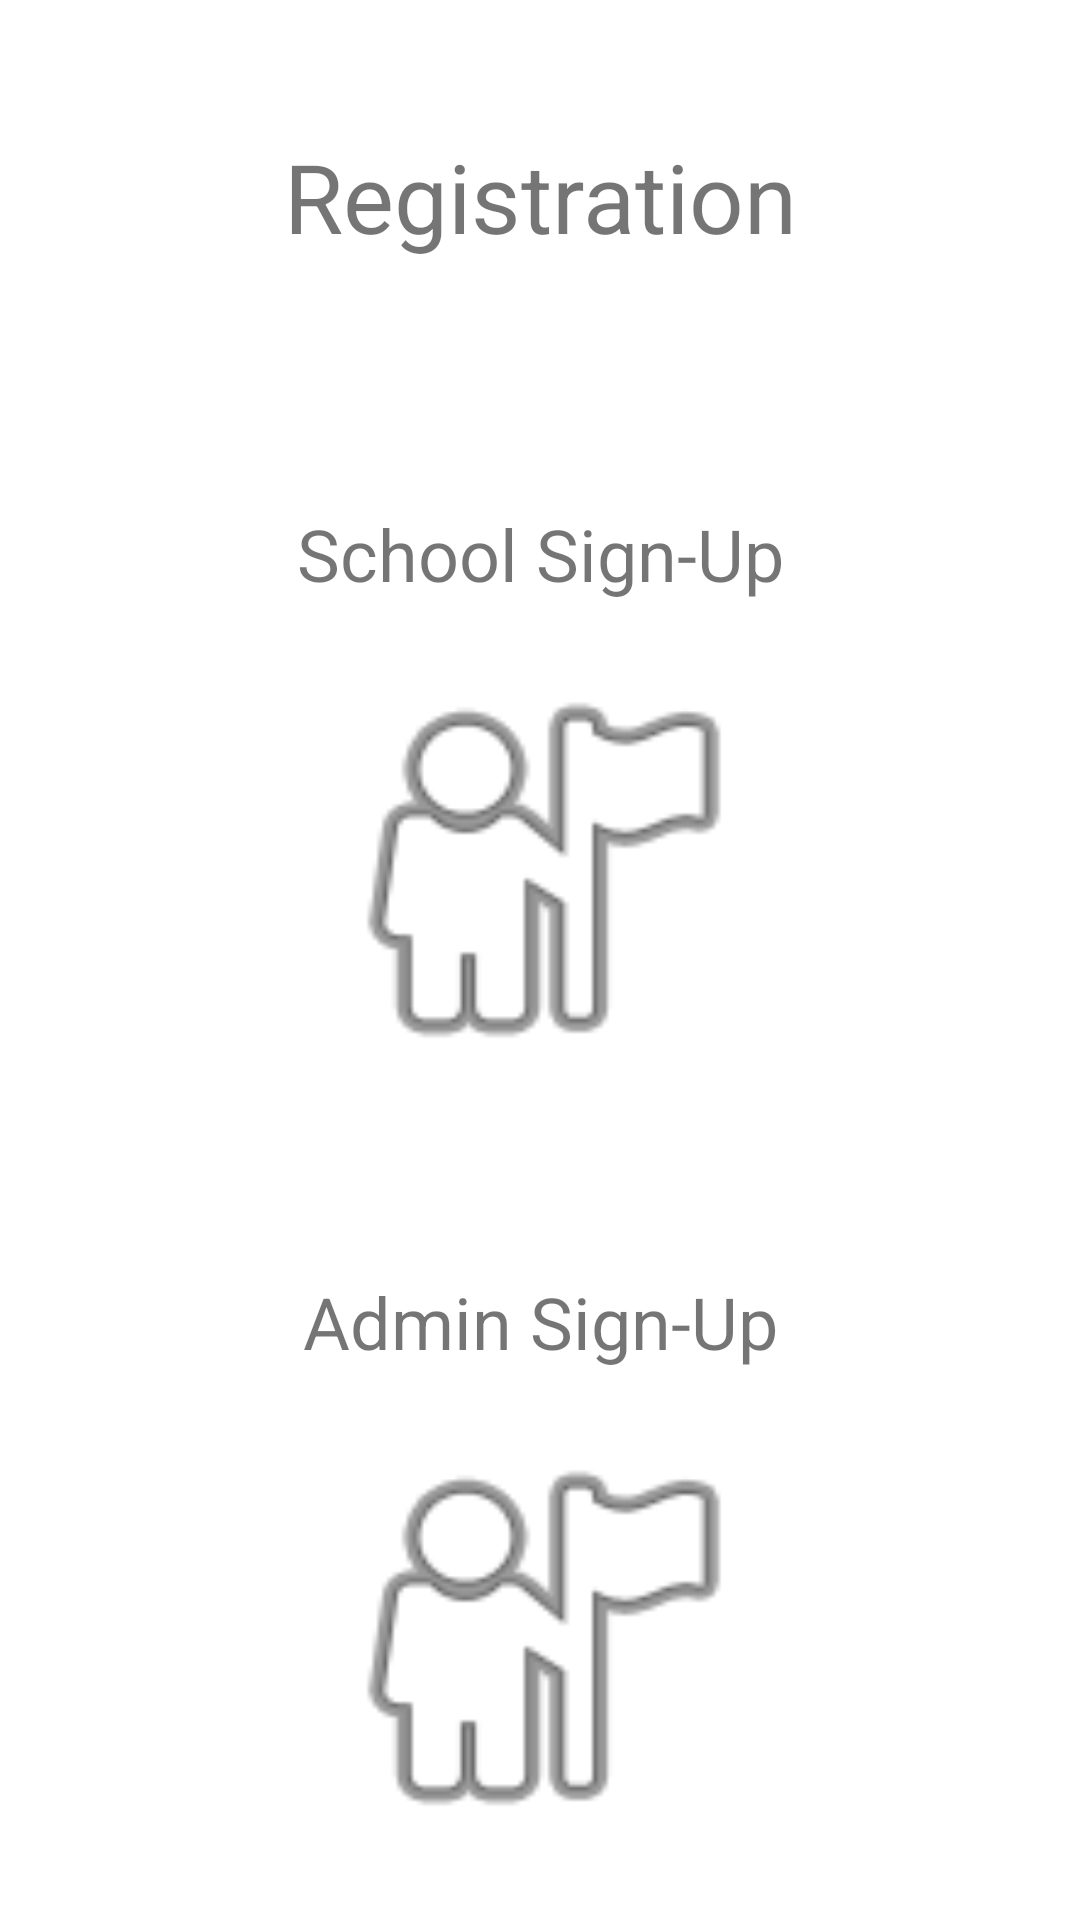

Write the Android layout XML for this screen, with the resource values it uses.
<!-- AndroidManifest.xml: application theme Theme.NeighborhoodTalk -->
<!-- res/layout/registration.xml -->
<?xml version="1.0" encoding="utf-8"?>
<androidx.constraintlayout.widget.ConstraintLayout xmlns:android="http://schemas.android.com/apk/res/android"
    xmlns:app="http://schemas.android.com/apk/res-auto"
    xmlns:tools="http://schemas.android.com/tools"
    android:layout_width="match_parent"
    android:layout_height="match_parent"
    tools:context=".Registration">

    <TextView
        android:id="@+id/textView7"
        android:layout_width="247dp"
        android:layout_height="39dp"
        android:layout_marginBottom="12dp"
        android:gravity="center"
        android:text="Admin Sign-Up"
        android:textSize="24dp"
        app:layout_constraintBottom_toTopOf="@+id/imageButton4"
        app:layout_constraintEnd_toEndOf="parent"
        app:layout_constraintStart_toStartOf="parent" />

    <ImageButton
        android:id="@+id/imageButton4"
        android:layout_width="156dp"
        android:layout_height="148dp"
        android:layout_marginTop="108dp"
        android:background="@android:drawable/ic_menu_myplaces"
        app:layout_constraintEnd_toEndOf="parent"
        app:layout_constraintHorizontal_bias="0.498"
        app:layout_constraintStart_toStartOf="parent"
        app:layout_constraintTop_toBottomOf="@+id/imageButton2" />

    <TextView
        android:id="@+id/textView3"
        android:layout_width="319dp"
        android:layout_height="51dp"
        android:layout_marginTop="40dp"
        android:gravity="center"
        android:text="Registration"
        android:textSize="32dp"
        app:layout_constraintEnd_toEndOf="parent"
        app:layout_constraintStart_toStartOf="parent"
        app:layout_constraintTop_toTopOf="parent" />

    <ImageButton
        android:id="@+id/imageButton2"
        android:layout_width="156dp"
        android:layout_height="148dp"
        android:layout_marginTop="216dp"
        android:background="@android:drawable/ic_menu_myplaces"
        app:layout_constraintEnd_toEndOf="parent"
        app:layout_constraintHorizontal_bias="0.498"
        app:layout_constraintStart_toStartOf="parent"
        app:layout_constraintTop_toTopOf="parent" />

    <TextView
        android:id="@+id/textView5"
        android:layout_width="247dp"
        android:layout_height="39dp"
        android:layout_marginBottom="12dp"
        android:gravity="center"
        android:text="School Sign-Up"
        android:textSize="24dp"
        app:layout_constraintBottom_toTopOf="@+id/imageButton2"
        app:layout_constraintEnd_toEndOf="parent"
        app:layout_constraintStart_toStartOf="parent" />

</androidx.constraintlayout.widget.ConstraintLayout>
<!-- resources referenced by this layout -->
<resources>
  <style name="Theme.NeighborhoodTalk" parent="Theme.MaterialComponents.DayNight.DarkActionBar">
          
          <item name="colorPrimary">@color/purple_500</item>
          <item name="colorPrimaryVariant">@color/purple_700</item>
          <item name="colorOnPrimary">@color/white</item>
          
          <item name="colorSecondary">@color/teal_200</item>
          <item name="colorSecondaryVariant">@color/teal_700</item>
          <item name="colorOnSecondary">@color/black</item>
          
          <item name="android:statusBarColor" tools:targetApi="l">?attr/colorPrimaryVariant</item>
          
      </style>
  <!-- not gathered from this repository: default colours our renderer supplied (Android Studio template values) -->
  <color name="purple_500">#FF6200EE</color>
  <color name="purple_700">#FF3700B3</color>
  <color name="teal_200">#FF03DAC5</color>
  <color name="teal_700">#FF018786</color>
  <color name="black">#FF000000</color>
  <color name="white">#FFFFFFFF</color>
</resources>
